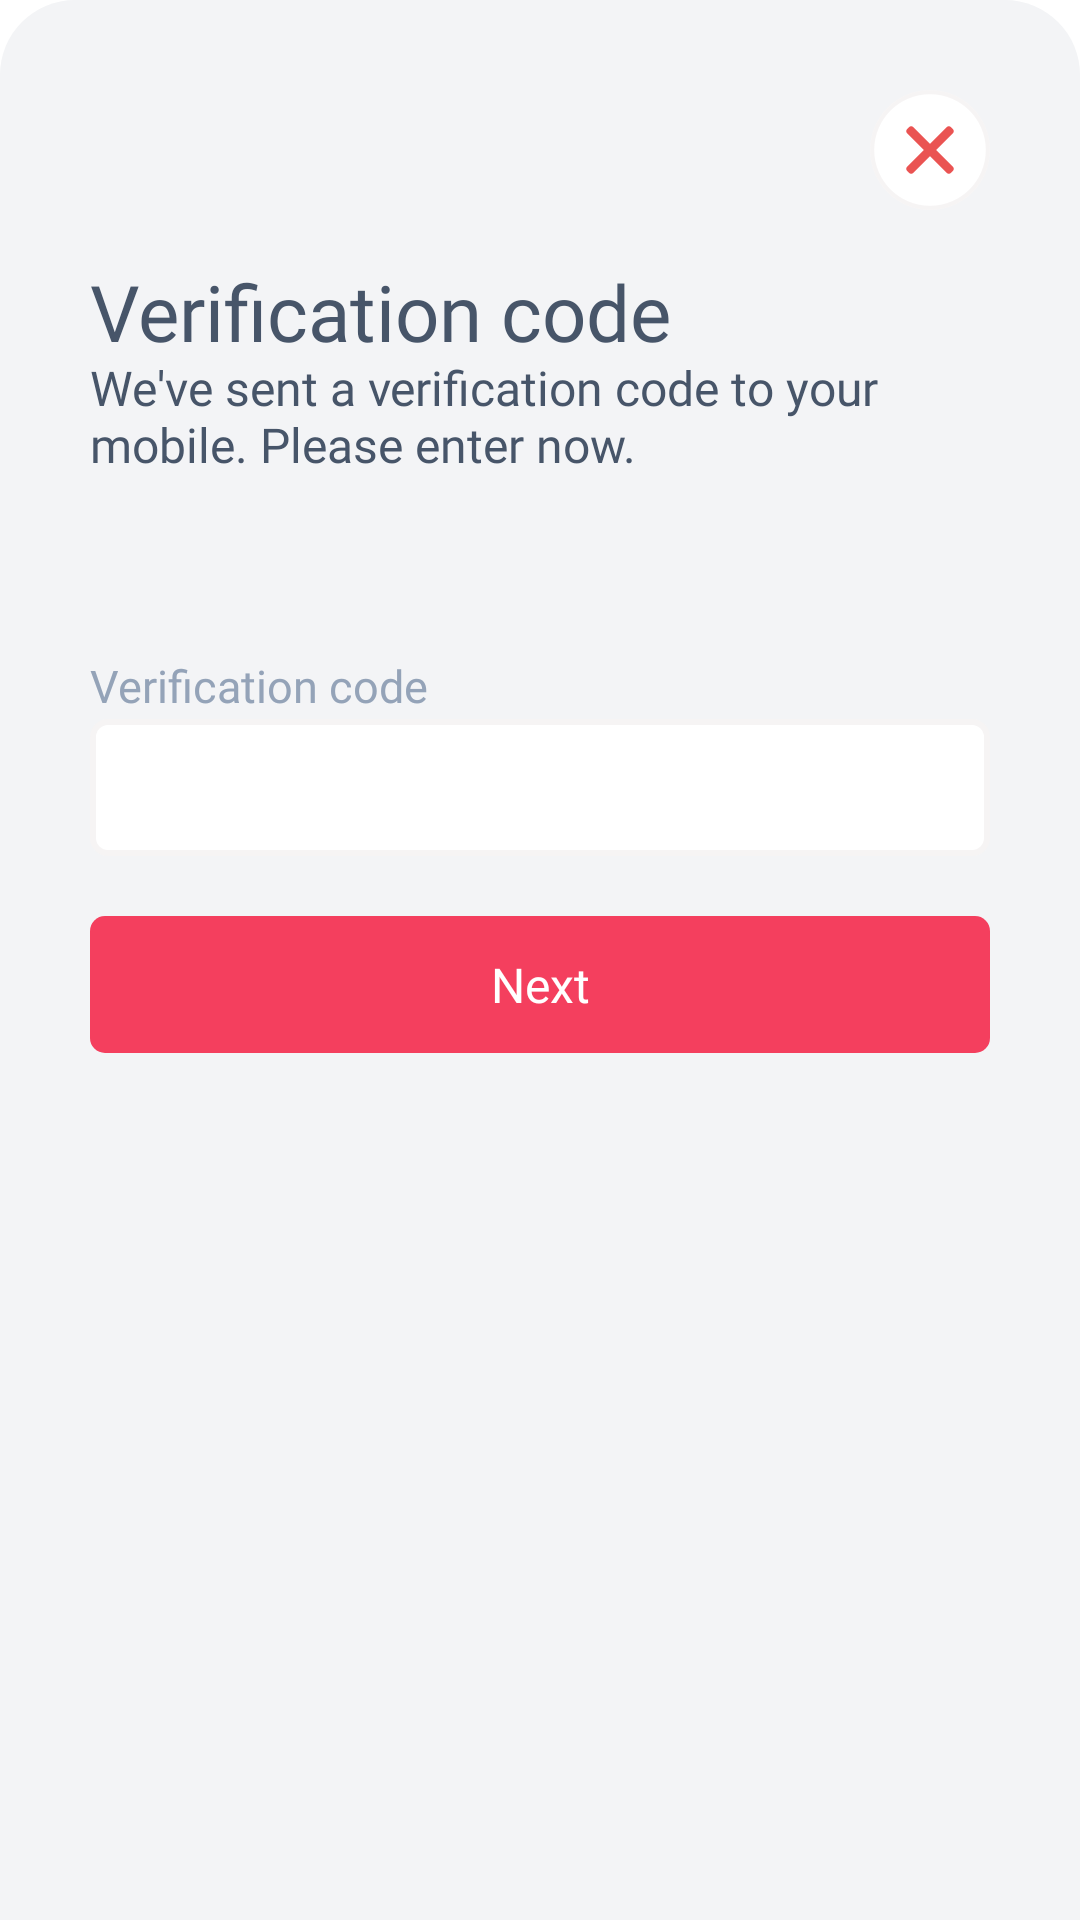

Layout XML and referenced resources for this Android screen:
<!-- AndroidManifest.xml: application theme Theme.LocalFoxPartner -->
<!-- res/layout/fragment_update_mobile_otp_number.xml -->
<?xml version="1.0" encoding="utf-8"?>
<androidx.constraintlayout.widget.ConstraintLayout xmlns:android="http://schemas.android.com/apk/res/android"
    xmlns:app="http://schemas.android.com/apk/res-auto"
    xmlns:tools="http://schemas.android.com/tools"
    android:layout_width="match_parent"
    android:layout_height="match_parent"
    android:background="@android:color/transparent"
    android:fitsSystemWindows="true"
    android:theme="@android:style/Theme.NoTitleBar.Fullscreen"
    tools:context=".ui.SignUpMobileNumberActivity">

    <androidx.constraintlayout.widget.ConstraintLayout
        android:id="@+id/parent_ll"
        android:layout_width="match_parent"
        android:layout_height="match_parent"
        android:background="@drawable/popup_round_corner_bg"
        android:padding="30dp"
        app:layout_constraintBottom_toBottomOf="parent"
        app:layout_constraintLeft_toLeftOf="parent"
        app:layout_constraintRight_toRightOf="parent"
        app:layout_constraintTop_toTopOf="parent">

        <LinearLayout
            android:id="@+id/close_button_ll"
            android:layout_width="match_parent"
            android:layout_height="wrap_content"
            android:gravity="center"
            android:orientation="vertical"
            app:layout_constraintLeft_toLeftOf="parent"
            app:layout_constraintTop_toTopOf="parent">

            <ImageView
                android:layout_width="wrap_content"
                android:layout_height="wrap_content"
                android:layout_gravity="right"
                android:src="@drawable/ic_close_button"></ImageView>
        </LinearLayout>


        <TextView
            android:id="@+id/verification_textview"
            android:layout_width="wrap_content"
            android:layout_height="wrap_content"
            android:layout_marginTop="20dp"
            android:fontFamily="@font/inter_bold"
            android:includeFontPadding="false"
            android:text="Verification code"
            android:textColor="#475569"
            android:textSize="26sp"
            app:layout_constraintLeft_toLeftOf="parent"
            app:layout_constraintTop_toBottomOf="@+id/close_button_ll"></TextView>

        <TextView
            android:id="@+id/disc_textview"
            android:layout_width="wrap_content"
            android:layout_height="wrap_content"
            android:fontFamily="@font/inter_regular"
            android:includeFontPadding="false"
            android:text="We've sent a verification code to your mobile. Please enter now."
            android:textColor="#475569"
            android:textSize="16sp"
            app:layout_constraintLeft_toLeftOf="parent"
            app:layout_constraintTop_toBottomOf="@+id/verification_textview"></TextView>

        <TextView
            android:id="@+id/verification_tv"
            android:layout_width="match_parent"
            android:layout_height="wrap_content"
            android:layout_marginTop="60dp"
            android:fontFamily="@font/inter_regular"
            android:text="Verification code"
            android:textColor="#94A3B8"
            android:textSize="15sp"
            app:layout_constraintLeft_toLeftOf="parent"
            app:layout_constraintRight_toRightOf="parent"
            app:layout_constraintTop_toBottomOf="@+id/disc_textview"></TextView>

        <LinearLayout
            android:id="@+id/otp_ll"
            android:layout_width="match_parent"
            android:layout_height="wrap_content"
            android:layout_marginTop="1dp"
            android:background="@drawable/edittext_round_corner_bg"
            android:gravity="center_vertical"
            android:orientation="horizontal"
            app:layout_constraintLeft_toLeftOf="parent"
            app:layout_constraintRight_toRightOf="parent"
            app:layout_constraintTop_toBottomOf="@+id/verification_tv">


            <EditText
                android:id="@+id/otp_et"
                android:layout_width="match_parent"
                android:layout_height="wrap_content"
                android:layout_gravity="center_vertical"
                android:layout_weight="1"
                android:lines="1"
                android:background="@null"
                android:fontFamily="@font/inter_medium"
                android:gravity="center_vertical"
                android:inputType="number"
                android:padding="12dp"
                android:textSize="16dp"
                android:textColor="#475569"></EditText>
        </LinearLayout>



        <androidx.appcompat.widget.AppCompatButton
            android:id="@+id/update_button"
            android:layout_width="match_parent"
            android:layout_height="wrap_content"
            android:layout_marginTop="20dp"
            android:background="@drawable/login_round_corner_bg"
            android:fontFamily="@font/inter_semibold"
            android:padding="12dp"
            android:textSize="16dp"
            android:text="Next"
            android:textAllCaps="false"
            android:textColor="@color/white"
            app:layout_constraintLeft_toLeftOf="parent"
            app:layout_constraintRight_toRightOf="parent"
            app:layout_constraintTop_toBottomOf="@+id/otp_ll"></androidx.appcompat.widget.AppCompatButton>


        <ProgressBar
            android:id="@+id/progress_circular"
            android:layout_width="wrap_content"
            android:layout_height="wrap_content"
            android:visibility="gone"
            app:layout_constraintBottom_toBottomOf="parent"
            app:layout_constraintEnd_toEndOf="parent"
            app:layout_constraintStart_toStartOf="parent"
            app:layout_constraintTop_toTopOf="parent"></ProgressBar>

    </androidx.constraintlayout.widget.ConstraintLayout>
</androidx.constraintlayout.widget.ConstraintLayout>
<!-- resources referenced by this layout -->
<resources>
  <color name="white">#FFFFFFFF</color>
  <!-- drawable edittext_round_corner_bg (drawable-v24) -->
  <?xml version="1.0" encoding="utf-8"?>
  <shape xmlns:android="http://schemas.android.com/apk/res/android"
      android:padding="10dp"
      android:shape="rectangle">
      <solid android:color="#FFFFFF" />
      <corners
          android:bottomLeftRadius="5dp"
          android:bottomRightRadius="5dp"
          android:topLeftRadius="5dp"
          android:topRightRadius="5dp" />
      <stroke
          android:width="2dp"
          android:color="#f6f4f4" />
  </shape>
  <!-- drawable ic_close_button: png bitmap (drawable-hdpi, 2011 bytes) -->
  <!-- drawable login_round_corner_bg (drawable-v24) -->
  <?xml version="1.0" encoding="utf-8"?>
  <shape xmlns:android="http://schemas.android.com/apk/res/android"
      android:shape="rectangle" android:padding="10dp">
      <solid android:color="#F43F5E"/>
      <corners
          android:bottomRightRadius="5dp"
          android:bottomLeftRadius="5dp"
          android:topLeftRadius="5dp"
          android:topRightRadius="5dp"/>
  </shape>
  <!-- drawable popup_round_corner_bg (drawable-v24) -->
  <?xml version="1.0" encoding="utf-8"?>
  <shape xmlns:android="http://schemas.android.com/apk/res/android"
      android:padding="10dp"
      android:shape="rectangle">
      <solid android:color= "@color/app_bg" />
      <corners
          android:topLeftRadius="25dp"
          android:topRightRadius="25dp" />
  
  </shape>
  <style name="Theme.LocalFoxPartner" parent="Theme.MaterialComponents.DayNight.DarkActionBar">
          
          <item name="colorPrimary">@color/purple_500</item>
          <item name="colorPrimaryVariant">@color/purple_700</item>
          <item name="colorOnPrimary">@color/white</item>
          
          <item name="colorSecondary">@color/teal_200</item>
          <item name="colorSecondaryVariant">@color/teal_700</item>
          <item name="colorOnSecondary">@color/black</item>
          
          <item name="android:statusBarColor">?attr/colorPrimaryVariant</item>
          
      </style>
  <color name="app_bg">#F3F4F6</color>
  <color name="purple_500">#FF6200EE</color>
  <color name="purple_700">#FF3700B3</color>
  <color name="teal_200">#FF03DAC5</color>
  <color name="teal_700">#FF018786</color>
  <color name="black">#FF000000</color>
</resources>
